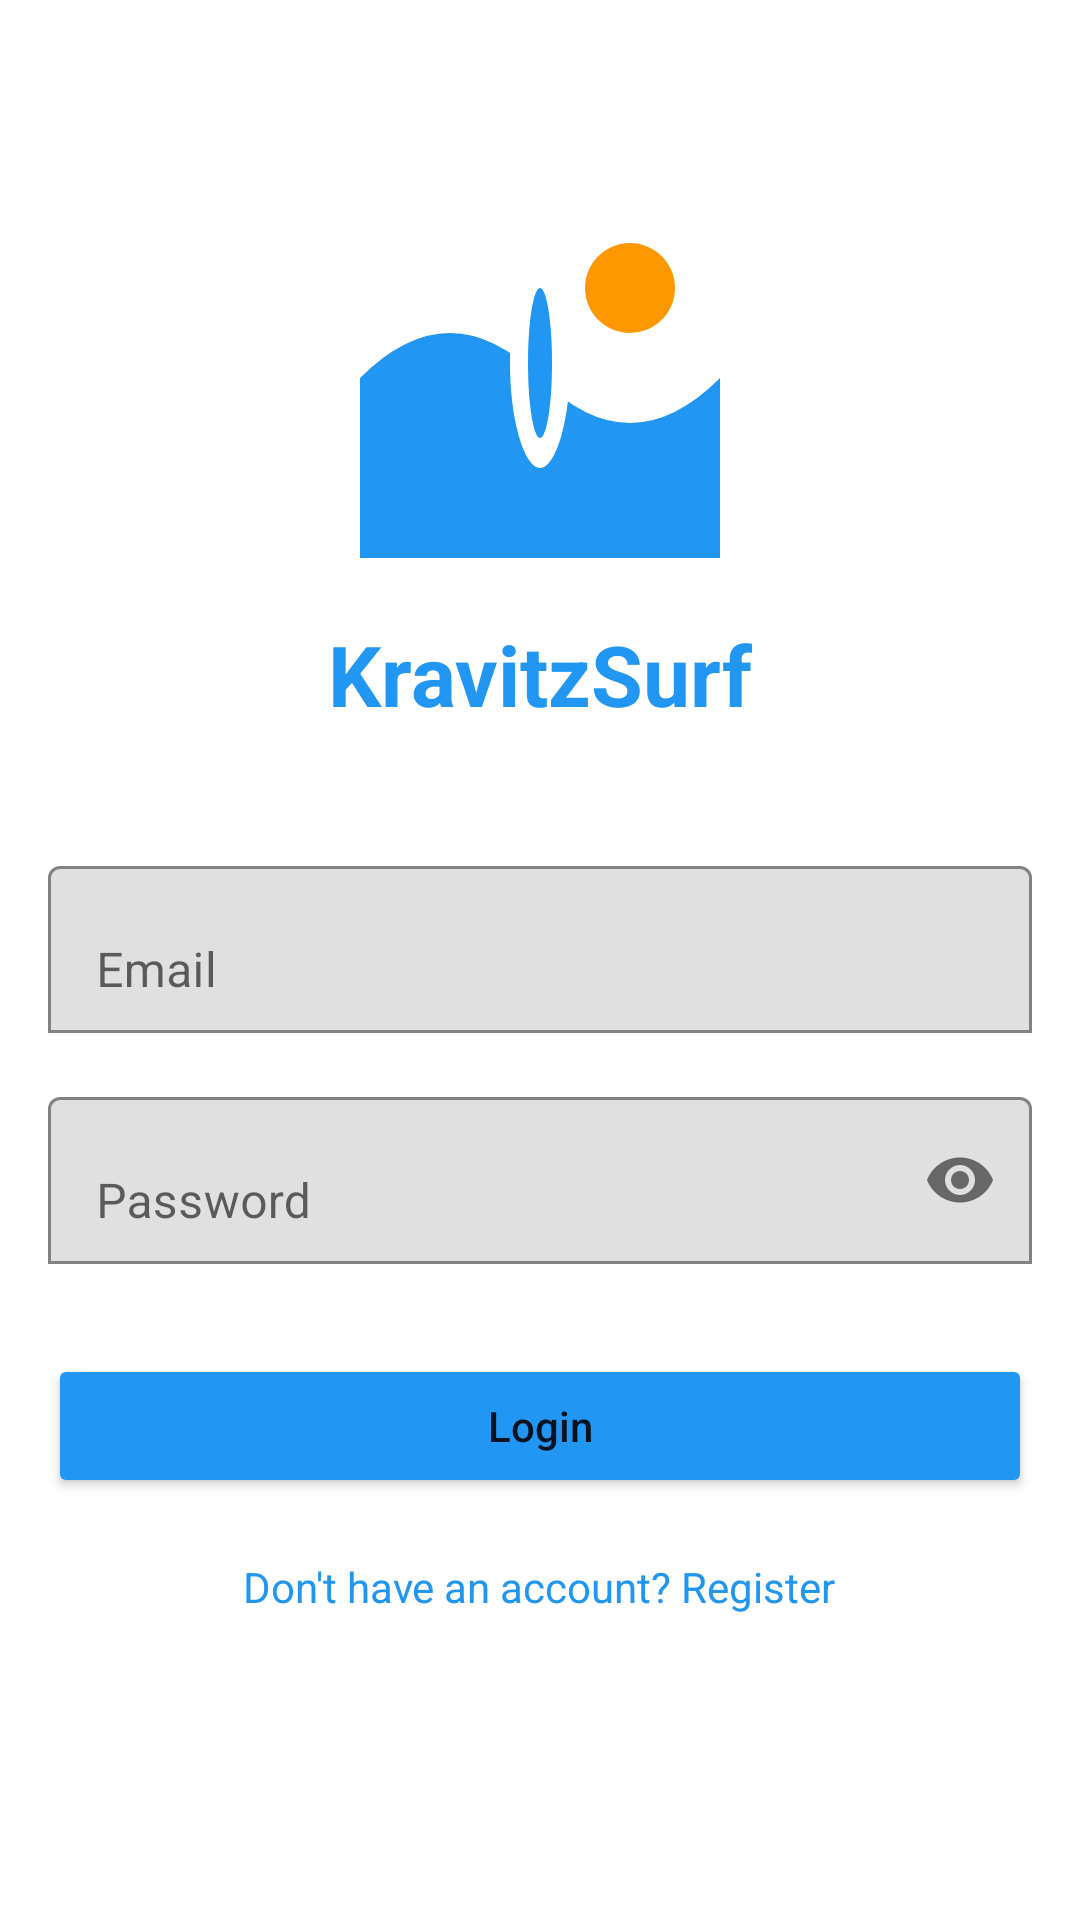

Produce the Android XML layout that renders to this screen, including the resource entries it uses.
<!-- AndroidManifest.xml: application theme Theme.KravitzSurf -->
<!-- res/layout/activity_login.xml -->
<?xml version="1.0" encoding="utf-8"?>
<RelativeLayout xmlns:android="http://schemas.android.com/apk/res/android"
    xmlns:app="http://schemas.android.com/apk/res-auto"
    android:layout_width="match_parent"
    android:layout_height="match_parent"
    android:padding="16dp"
    android:background="@color/white">

    <ImageView
        android:id="@+id/logoImageView"
        android:layout_width="120dp"
        android:layout_height="120dp"
        android:layout_centerHorizontal="true"
        android:layout_marginTop="50dp"
        android:src="@drawable/logo"
        android:contentDescription="@string/app_name" />

    <TextView
        android:id="@+id/titleTextView"
        android:layout_width="wrap_content"
        android:layout_height="wrap_content"
        android:layout_below="@id/logoImageView"
        android:layout_centerHorizontal="true"
        android:layout_marginTop="20dp"
        android:text="@string/app_name"
        android:textSize="28sp"
        android:textStyle="bold"
        android:textColor="@color/primary" />

    <com.google.android.material.textfield.TextInputLayout
        android:id="@+id/emailInputLayout"
        android:layout_width="match_parent"
        android:layout_height="wrap_content"
        android:layout_below="@id/titleTextView"
        android:layout_marginTop="40dp"
        app:boxBackgroundMode="outline">

        <EditText
            android:id="@+id/emailEditText"
            android:layout_width="match_parent"
            android:layout_height="wrap_content"
            android:hint="@string/email"
            android:inputType="textEmailAddress"
            android:autofillHints="emailAddress" />

    </com.google.android.material.textfield.TextInputLayout>

    <com.google.android.material.textfield.TextInputLayout
        android:id="@+id/passwordInputLayout"
        android:layout_width="match_parent"
        android:layout_height="wrap_content"
        android:layout_below="@id/emailInputLayout"
        android:layout_marginTop="16dp"
        app:boxBackgroundMode="outline"
        app:passwordToggleEnabled="true">

        <EditText
            android:id="@+id/passwordEditText"
            android:layout_width="match_parent"
            android:layout_height="wrap_content"
            android:hint="@string/password"
            android:inputType="textPassword"
            android:autofillHints="password" />

    </com.google.android.material.textfield.TextInputLayout>

    <Button
        android:id="@+id/loginButton"
        android:layout_width="match_parent"
        android:layout_height="wrap_content"
        android:layout_below="@id/passwordInputLayout"
        android:layout_marginTop="30dp"
        android:text="@string/login"
        android:textAllCaps="false"
        android:backgroundTint="@color/primary" />

    <TextView
        android:id="@+id/registerTextView"
        android:layout_width="wrap_content"
        android:layout_height="wrap_content"
        android:layout_below="@id/loginButton"
        android:layout_centerHorizontal="true"
        android:layout_marginTop="20dp"
        android:text="@string/dont_have_account"
        android:textColor="@color/primary"
        android:clickable="true"
        android:focusable="true" />

    <ProgressBar
        android:id="@+id/progressBar"
        android:layout_width="wrap_content"
        android:layout_height="wrap_content"
        android:layout_centerInParent="true"
        android:visibility="gone" />

</RelativeLayout>
<!-- resources referenced by this layout -->
<resources>
  <color name="primary">#2196F3</color>
  <color name="white">#FFFFFF</color>
  <!-- drawable logo (drawable) -->
  <?xml version="1.0" encoding="utf-8"?>
  <vector xmlns:android="http://schemas.android.com/apk/res/android"
      android:width="120dp"
      android:height="120dp"
      android:viewportWidth="120"
      android:viewportHeight="120">
      
      
      <path
          android:fillColor="#2196F3"
          android:pathData="M0,60 Q30,30 60,60 T120,60 L120,120 L0,120 Z" />
      
      
      <path
          android:fillColor="#FFFFFF"
          android:pathData="M60,20 C55,20 50,35 50,55 C50,75 55,90 60,90 C65,90 70,75 70,55 C70,35 65,20 60,20 Z" />
      
      
      <path
          android:fillColor="#2196F3"
          android:pathData="M60,30 C58,30 56,40 56,55 C56,70 58,80 60,80 C62,80 64,70 64,55 C64,40 62,30 60,30 Z" />
      
      
      <path
          android:fillColor="#FF9800"
          android:pathData="M90,30 m-15,0 a15,15 0 1,1 30,0 a15,15 0 1,1 -30,0" />
  </vector>
  <string name="app_name">KravitzSurf</string>
  <string name="dont_have_account">Don\'t have an account? Register</string>
  <string name="email">Email</string>
  <string name="login">Login</string>
  <string name="password">Password</string>
  <style name="Theme.KravitzSurf" parent="Theme.MaterialComponents.DayNight.DarkActionBar">
          
          <item name="colorPrimary">@color/primary</item>
          <item name="colorPrimaryVariant">@color/primary_dark</item>
          <item name="colorOnPrimary">@color/white</item>
          
          <item name="colorSecondary">@color/secondary</item>
          <item name="colorSecondaryVariant">@color/secondary_dark</item>
          <item name="colorOnSecondary">@color/white</item>
          
          <item name="android:statusBarColor">?attr/colorPrimaryVariant</item>
          
      </style>
  <color name="primary_dark">#1976D2</color>
  <color name="secondary">#4CAF50</color>
  <color name="secondary_dark">#388E3C</color>
</resources>
